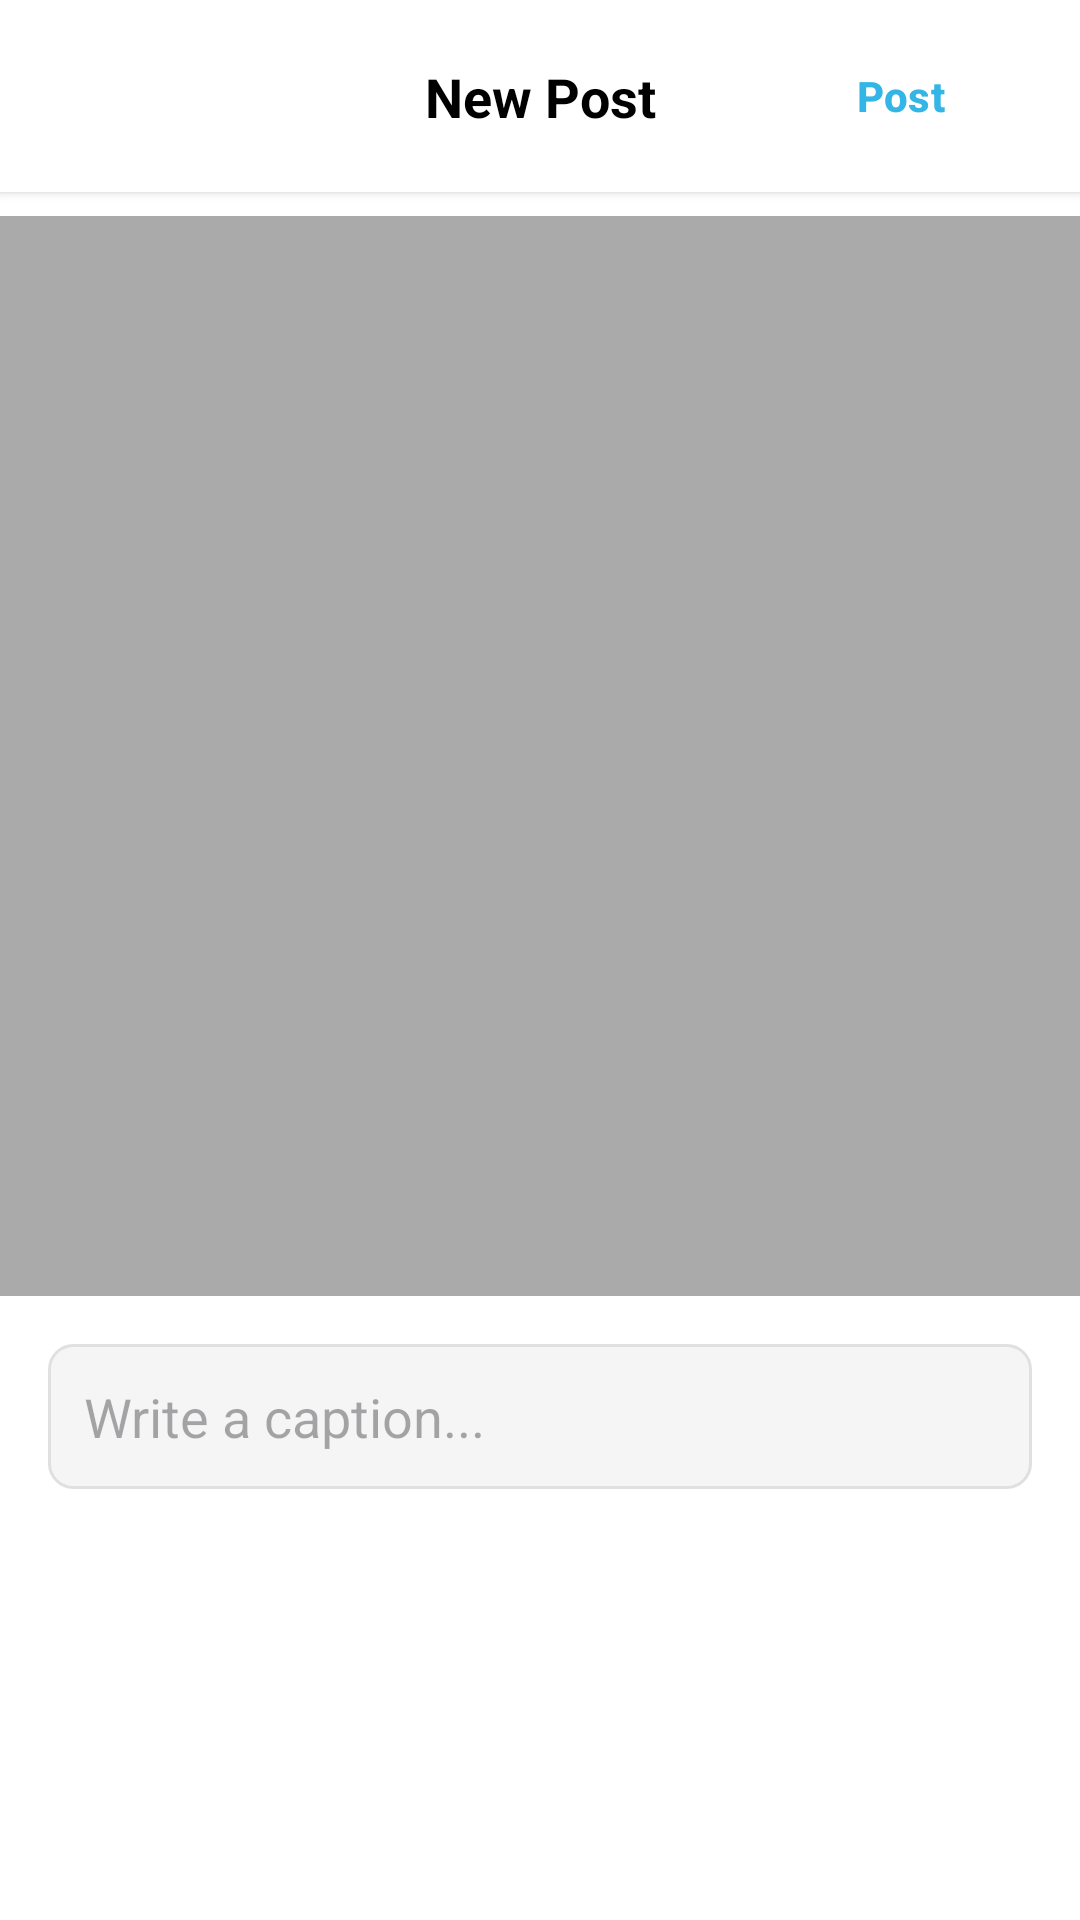

Reconstruct the res/layout file that produces this screen, plus the resources it refers to.
<!-- AndroidManifest.xml: application theme Theme.Walkfie -->
<!-- res/layout/fragment_create_post.xml -->
<?xml version="1.0" encoding="utf-8"?>
<androidx.constraintlayout.widget.ConstraintLayout
    xmlns:android="http://schemas.android.com/apk/res/android"
    xmlns:app="http://schemas.android.com/apk/res-auto"
    xmlns:tools="http://schemas.android.com/tools"
    android:layout_width="match_parent"
    android:layout_height="match_parent"
    android:background="@android:color/white"
    android:clickable="true"
    android:focusable="true"
    tools:context=".CreatePostFragment">

    <androidx.constraintlayout.widget.ConstraintLayout
        android:id="@+id/toolbar"
        android:layout_width="match_parent"
        android:layout_height="?attr/actionBarSize"
        android:background="@android:color/white"
        android:elevation="2dp"
        app:layout_constraintTop_toTopOf="parent"
        app:layout_constraintStart_toStartOf="parent"
        app:layout_constraintEnd_toEndOf="parent">

        <ImageView
            android:id="@+id/ivCancelPost"
            android:layout_width="24dp"
            android:layout_height="24dp"
            android:layout_marginStart="16dp"
            android:src="@drawable/ic_close"
            android:contentDescription="Cancel Post"
            app:layout_constraintStart_toStartOf="parent"
            app:layout_constraintTop_toTopOf="parent"
            app:layout_constraintBottom_toBottomOf="parent"
            app:tint="@android:color/black"/>

        <TextView
            android:id="@+id/tvCreatePostTitle"
            android:layout_width="wrap_content"
            android:layout_height="wrap_content"
            android:text="New Post"
            android:textColor="@android:color/black"
            android:textSize="18sp"
            android:textStyle="bold"
            app:layout_constraintStart_toStartOf="parent"
            app:layout_constraintEnd_toEndOf="parent"
            app:layout_constraintTop_toTopOf="parent"
            app:layout_constraintBottom_toBottomOf="parent"/>

        <Button
            android:id="@+id/btnPost"
            android:layout_width="wrap_content"
            android:layout_height="wrap_content"
            android:layout_marginEnd="16dp"
            android:text="Post"
            android:textColor="@android:color/holo_blue_light"
            android:background="?attr/selectableItemBackground"
            android:textStyle="bold"
            android:enabled="false"
            app:layout_constraintEnd_toEndOf="parent"
            app:layout_constraintTop_toTopOf="parent"
            app:layout_constraintBottom_toBottomOf="parent"/>
    </androidx.constraintlayout.widget.ConstraintLayout>

    <ImageView
        android:id="@+id/ivMediaPreview"
        android:layout_width="match_parent"
        android:layout_height="0dp"
        android:layout_marginTop="8dp"
        android:scaleType="centerCrop"
        android:src="@drawable/sample_story_placeholder"
        android:background="@android:color/darker_gray"
        android:contentDescription="Media preview for post"
        app:layout_constraintTop_toBottomOf="@id/toolbar"
        app:layout_constraintDimensionRatio="H,1:1"
        app:layout_constraintStart_toStartOf="parent"
        app:layout_constraintEnd_toEndOf="parent" />

    <EditText
        android:id="@+id/etCaption"
        android:layout_width="0dp"
        android:layout_height="wrap_content"
        android:layout_marginStart="16dp"
        android:layout_marginEnd="16dp"
        android:layout_marginTop="16dp"
        android:hint="Write a caption..."
        android:inputType="textCapSentences|textMultiLine"
        android:maxLines="5"
        android:minLines="1"
        android:background="@drawable/rounded_edittext_background"
        android:padding="12dp"
        app:layout_constraintTop_toBottomOf="@id/ivMediaPreview"
        app:layout_constraintStart_toStartOf="parent"
        app:layout_constraintEnd_toEndOf="parent" />

    <ProgressBar
        android:id="@+id/progressBar"
        android:layout_width="wrap_content"
        android:layout_height="wrap_content"
        android:visibility="gone"
        app:layout_constraintBottom_toBottomOf="parent"
        app:layout_constraintEnd_toEndOf="parent"
        app:layout_constraintStart_toStartOf="parent"
        app:layout_constraintTop_toTopOf="parent" />

</androidx.constraintlayout.widget.ConstraintLayout>
<!-- resources referenced by this layout -->
<resources>
  <!-- drawable rounded_edittext_background (drawable) -->
  <?xml version="1.0" encoding="utf-8"?>
  <shape xmlns:android="http://schemas.android.com/apk/res/android"
      android:shape="rectangle">
      <corners android:radius="8dp" />
      <solid android:color="#F5F5F5" /> <stroke
      android:width="1dp"
      android:color="#E0E0E0" /> </shape>
  <!-- drawable sample_story_placeholder (drawable) -->
  <?xml version="1.0" encoding="utf-8"?>
  <shape xmlns:android="http://schemas.android.com/apk/res/android">
      <solid android:color="@android:color/darker_gray"/> <corners android:radius="4dp"/> </shape>
  <style name="Theme.Walkfie" parent="Base.Theme.Walkfie" />
  <style name="Base.Theme.Walkfie" parent="Theme.Material3.DayNight.NoActionBar">
          
          
      </style>
</resources>
